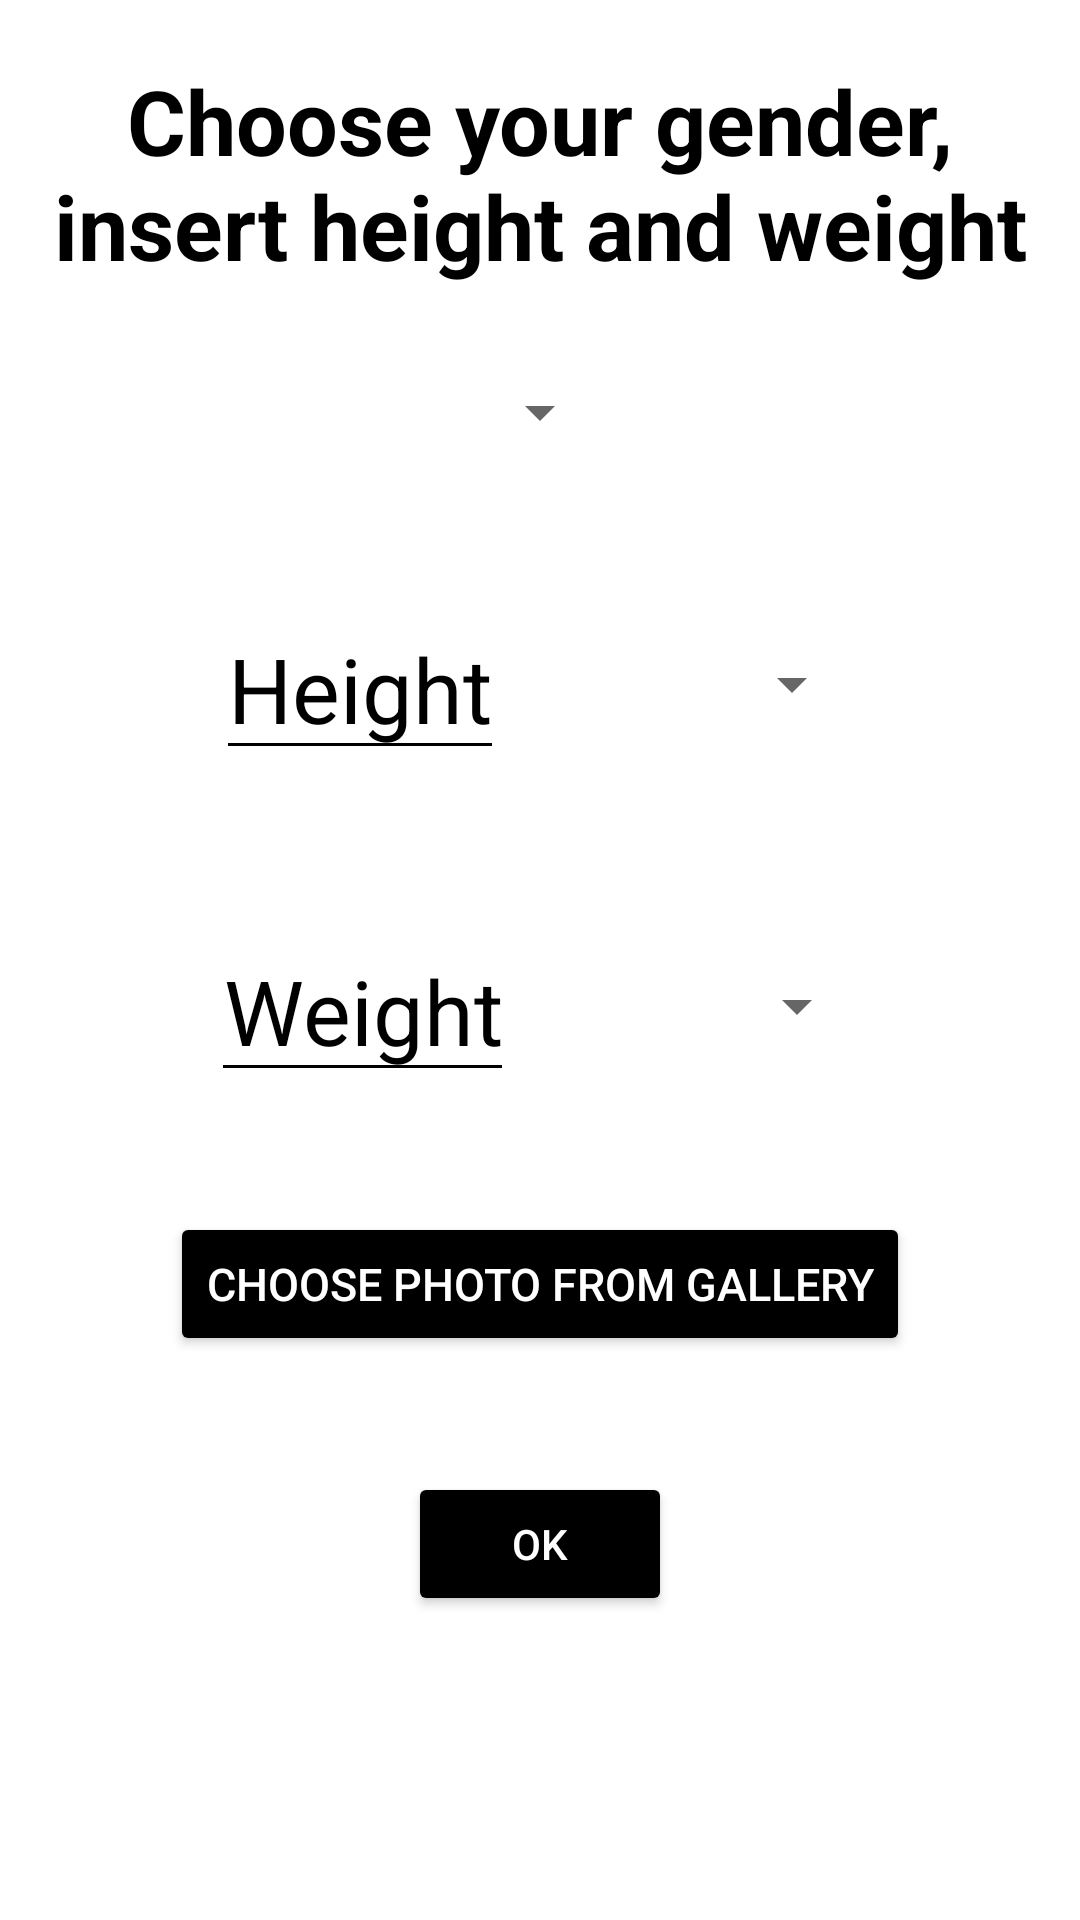

This screen was rendered from an Android layout file. Write that file and the resources it references.
<!-- AndroidManifest.xml: application theme Theme.BodyFat1 -->
<!-- res/layout/natural_take_photo.xml -->
<?xml version="1.0" encoding="utf-8"?>
<androidx.constraintlayout.widget.ConstraintLayout xmlns:android="http://schemas.android.com/apk/res/android"
    xmlns:app="http://schemas.android.com/apk/res-auto"
    xmlns:tools="http://schemas.android.com/tools"
    android:layout_width="match_parent"
    android:layout_height="match_parent"
    android:background="@color/ap_white"
    android:id="@+id/naturaltakephotolayout"
    tools:context=".StartActivity">

    <TextView
        android:id="@+id/tekstview1"
        android:layout_width="wrap_content"
        android:layout_height="wrap_content"
        android:layout_marginBottom="500dp"
        android:gravity="center"
        android:text="Choose your gender, insert height and weight"
        android:textColor="@color/black"
        android:textStyle="bold"
        android:textSize="30dp"

        android:layout_marginTop="20dp"
        app:layout_constraintEnd_toEndOf="parent"
        app:layout_constraintStart_toStartOf="parent"
        app:layout_constraintTop_toTopOf="parent"


        />

    <Spinner
        android:id="@+id/gender_list1"
        android:layout_width="wrap_content"
        android:layout_height="wrap_content"
        android:layout_marginTop="30dp"
        app:layout_constraintLeft_toLeftOf="parent"
        app:layout_constraintRight_toRightOf="parent"
        app:layout_constraintTop_toBottomOf="@id/tekstview1" />

    <EditText
        android:id="@+id/height1"
        android:layout_width="wrap_content"
        android:layout_height="wrap_content"
        android:hint="Height"
        android:inputType="number"
        android:gravity="center"
        android:textColor="@color/black"
        android:textColorHint="@color/black"
        android:backgroundTint="@android:color/black"
        android:colorControlNormal="@color/black"
        android:colorControlActivated="@color/black"
        android:colorControlHighlight="@color/ap_gray"
        android:textSize="30dp"
       android:layout_marginTop="50dp"
        app:layout_constraintTop_toBottomOf="@id/gender_list1"
        app:layout_constraintLeft_toLeftOf="parent"
        app:layout_constraintRight_toLeftOf="@id/height_unit1"
         />


    <EditText
        android:id="@+id/weight1"
        android:layout_width="wrap_content"
        android:layout_height="wrap_content"
        android:hint="Weight"
        android:inputType="number"
        android:gravity="center"
        android:textColor="@color/black"
        android:textColorHint="@color/black"
        android:backgroundTint="@android:color/black"
        android:colorControlNormal="@color/black"
        android:colorControlActivated="@color/black"
        android:colorControlHighlight="@color/ap_gray"
        android:textSize="30dp"
        android:layout_marginTop="50dp"
        app:layout_constraintLeft_toLeftOf="parent"
        app:layout_constraintRight_toLeftOf="@id/weight_unit1"
        app:layout_constraintTop_toBottomOf="@id/height1" />


    <Spinner
        android:id="@+id/height_unit1"
        android:layout_width="wrap_content"
        android:layout_height="wrap_content"
        app:layout_constraintBottom_toBottomOf="@id/height1"
        app:layout_constraintLeft_toRightOf="@id/height1"
        app:layout_constraintRight_toRightOf="parent"
        app:layout_constraintTop_toTopOf="@id/height1" />


    <Spinner
        android:id="@+id/weight_unit1"
        android:layout_width="wrap_content"
        android:layout_height="wrap_content"
        app:layout_constraintBottom_toBottomOf="@id/weight1"
        app:layout_constraintLeft_toRightOf="@id/weight1"
        app:layout_constraintRight_toRightOf="parent"
        app:layout_constraintTop_toTopOf="@id/weight1" />


    <Button
        android:id="@+id/choose_picture1"
        android:layout_width="wrap_content"
        android:layout_height="wrap_content"

        android:backgroundTint="@color/black"
        android:textColor="@color/white"
        android:text="Choose photo from gallery"
        android:textSize="15sp"
        android:layout_marginTop="40dp"
        app:layout_constraintEnd_toEndOf="parent"
        app:layout_constraintStart_toStartOf="parent"
        app:layout_constraintTop_toBottomOf="@+id/weight1"


        />

    <TextView
        android:id="@+id/tekstviewphoto"
        android:layout_width="wrap_content"
        android:layout_height="wrap_content"
        android:gravity="center"
        android:textColor="@color/black"
        android:textSize="10sp"
        android:layout_marginTop="5dp"
        app:layout_constraintEnd_toEndOf="parent"
        app:layout_constraintStart_toStartOf="parent"
        app:layout_constraintTop_toBottomOf="@+id/choose_picture1"


        />
    <Button
        android:id="@+id/OK1"
        android:layout_width="wrap_content"
        android:layout_height="wrap_content"

        android:backgroundTint="@color/black"
        android:textColor="@color/white"
        android:text="OK"
        android:layout_marginTop="20dp"
        app:layout_constraintEnd_toEndOf="parent"
        app:layout_constraintStart_toStartOf="parent"
        app:layout_constraintTop_toBottomOf="@+id/tekstviewphoto"


        />

</androidx.constraintlayout.widget.ConstraintLayout>
<!-- resources referenced by this layout -->
<resources>
  <color name="black">#FF000000</color>
  <color name="white">#FFFFFFFF</color>
  <style name="Theme.BodyFat1" parent="Theme.MaterialComponents.DayNight.DarkActionBar">
          
          <item name="colorPrimary">@color/teal_700</item>
          <item name="colorPrimaryVariant">@color/purple_700</item>
          <item name="colorOnPrimary">@color/white</item>
          
          <item name="colorSecondary">@color/teal_200</item>
          <item name="colorSecondaryVariant">@color/teal_700</item>
          <item name="colorOnSecondary">@color/black</item>
          
          <item name="android:statusBarColor">?attr/colorPrimaryVariant</item>
          
      </style>
  <color name="teal_700">#FF018786</color>
  <color name="purple_700">#FF3700B3</color>
  <color name="teal_200">#FF03DAC5</color>
</resources>
